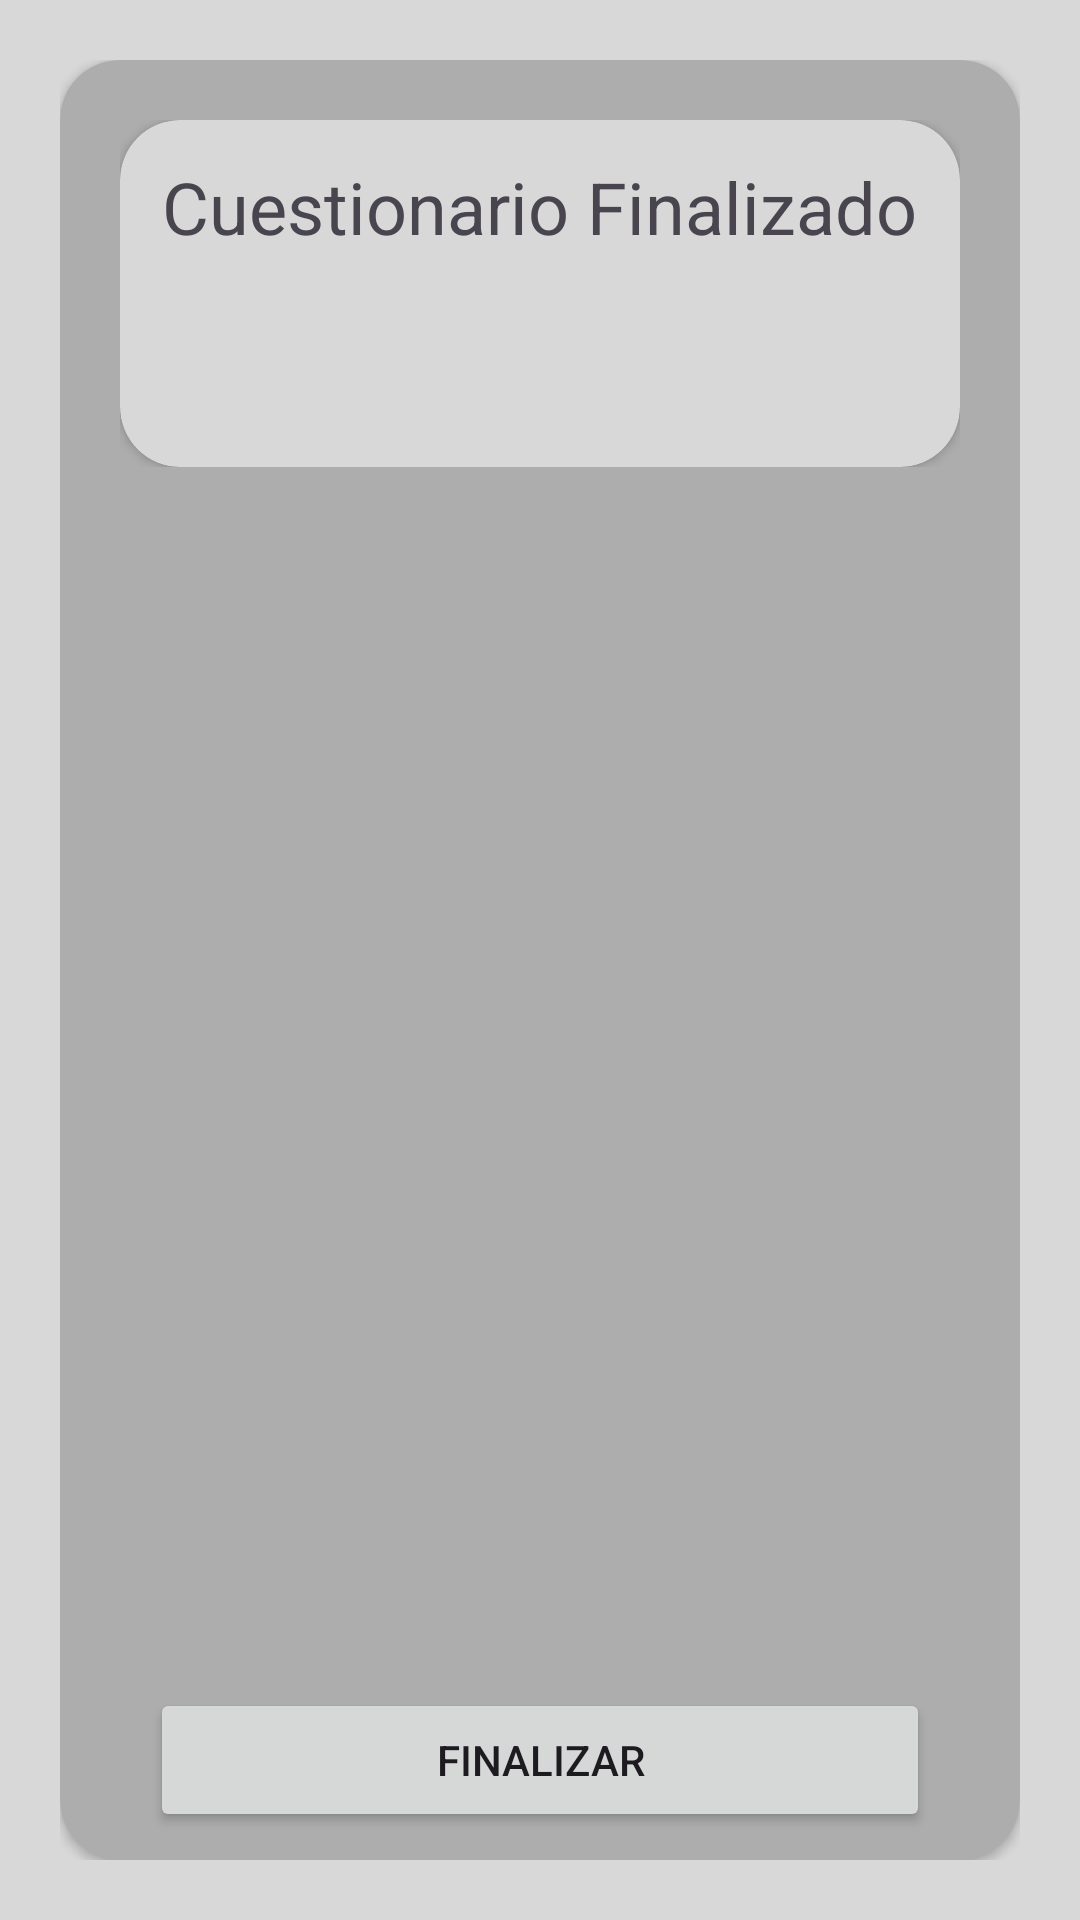

Android layout source for this screen:
<!-- AndroidManifest.xml: application theme Theme.Proyecto_de_titulo -->
<!-- res/layout/activity_finalizar_cuestionario.xml -->
<?xml version="1.0" encoding="utf-8"?>
<androidx.constraintlayout.widget.ConstraintLayout
    xmlns:android="http://schemas.android.com/apk/res/android"
    xmlns:tools="http://schemas.android.com/tools"
    xmlns:app="http://schemas.android.com/apk/res-auto"
    android:id="@+id/main"
    android:layout_width="match_parent"
    android:layout_height="match_parent"
    tools:context=".ui.Cuestionarios.FinalizarCuestionario">

    <LinearLayout
        android:layout_width="match_parent"
        android:layout_height="match_parent"
        android:background="#D8D8D8"
        android:orientation="vertical"
        android:padding="20dp"
        app:layout_constraintBottom_toBottomOf="parent"
        app:layout_constraintEnd_toEndOf="parent"
        app:layout_constraintStart_toStartOf="parent"
        app:layout_constraintTop_toTopOf="parent">

        <androidx.cardview.widget.CardView
            android:layout_width="match_parent"
            android:layout_height="match_parent"
            app:cardBackgroundColor="#ADADAD"
            app:cardCornerRadius="20dp">

            <LinearLayout
                android:layout_width="match_parent"
                android:layout_height="match_parent"
                android:orientation="vertical">

                <LinearLayout
                    android:layout_width="match_parent"
                    android:layout_height="match_parent"
                    android:layout_weight="4"
                    android:orientation="horizontal"
                    android:padding="20dp">

                    <androidx.cardview.widget.CardView
                        android:layout_width="match_parent"
                        android:layout_height="match_parent"
                        app:cardBackgroundColor="#D8D8D8"
                        app:cardCornerRadius="20dp">

                        <LinearLayout
                            android:layout_width="match_parent"
                            android:layout_height="match_parent"
                            android:orientation="vertical">

                            <LinearLayout
                                android:layout_width="match_parent"
                                android:layout_height="match_parent"
                                android:layout_weight="1"
                                android:gravity="clip_horizontal|center"
                                android:orientation="horizontal">

                                <TextView
                                    android:id="@+id/textView"
                                    android:layout_width="wrap_content"
                                    android:layout_height="wrap_content"
                                    android:text="Cuestionario Finalizado"
                                    android:textSize="24sp" />
                            </LinearLayout>

                            <LinearLayout
                                android:layout_width="match_parent"
                                android:layout_height="match_parent"
                                android:layout_weight="1"
                                android:gravity="center"
                                android:orientation="horizontal">

                                <TextView
                                    android:id="@+id/respuestasCorrectas_de_total"
                                    android:layout_width="wrap_content"
                                    android:layout_height="wrap_content"
                                    android:textSize="24sp" />
                            </LinearLayout>
                        </LinearLayout>
                    </androidx.cardview.widget.CardView>
                </LinearLayout>

                <LinearLayout
                    android:layout_width="match_parent"
                    android:layout_height="match_parent"
                    android:layout_weight="2"
                    android:orientation="horizontal"
                    android:padding="20dp">

                    <androidx.recyclerview.widget.RecyclerView
                        android:id="@+id/listado_pregunta_con_respuesta"
                        android:layout_width="match_parent"
                        android:layout_height="match_parent"
                        android:layout_gravity="center">

                    </androidx.recyclerview.widget.RecyclerView>

                </LinearLayout>

                <LinearLayout
                    android:layout_width="match_parent"
                    android:layout_height="match_parent"
                    android:layout_weight="4.8"
                    android:gravity="center"
                    android:orientation="horizontal">

                    <Button
                        android:id="@+id/botonFinalizarRevisionCuestionario"
                        android:layout_width="match_parent"
                        android:layout_height="wrap_content"
                        android:layout_marginStart="30dp"
                        android:layout_marginEnd="30dp"
                        android:text="Finalizar" />
                </LinearLayout>
            </LinearLayout>
        </androidx.cardview.widget.CardView>
    </LinearLayout>
</androidx.constraintlayout.widget.ConstraintLayout>
<!-- resources referenced by this layout -->
<resources>
  <style name="Theme.Proyecto_de_titulo" parent="Base.Theme.Proyecto_de_titulo" />
  <style name="Base.Theme.Proyecto_de_titulo" parent="Theme.Material3.DayNight.NoActionBar">
          
          <item name="colorPrimary">@color/colorPrimary</item>
      </style>
  <color name="colorPrimary">#1D1D1B</color>
</resources>
